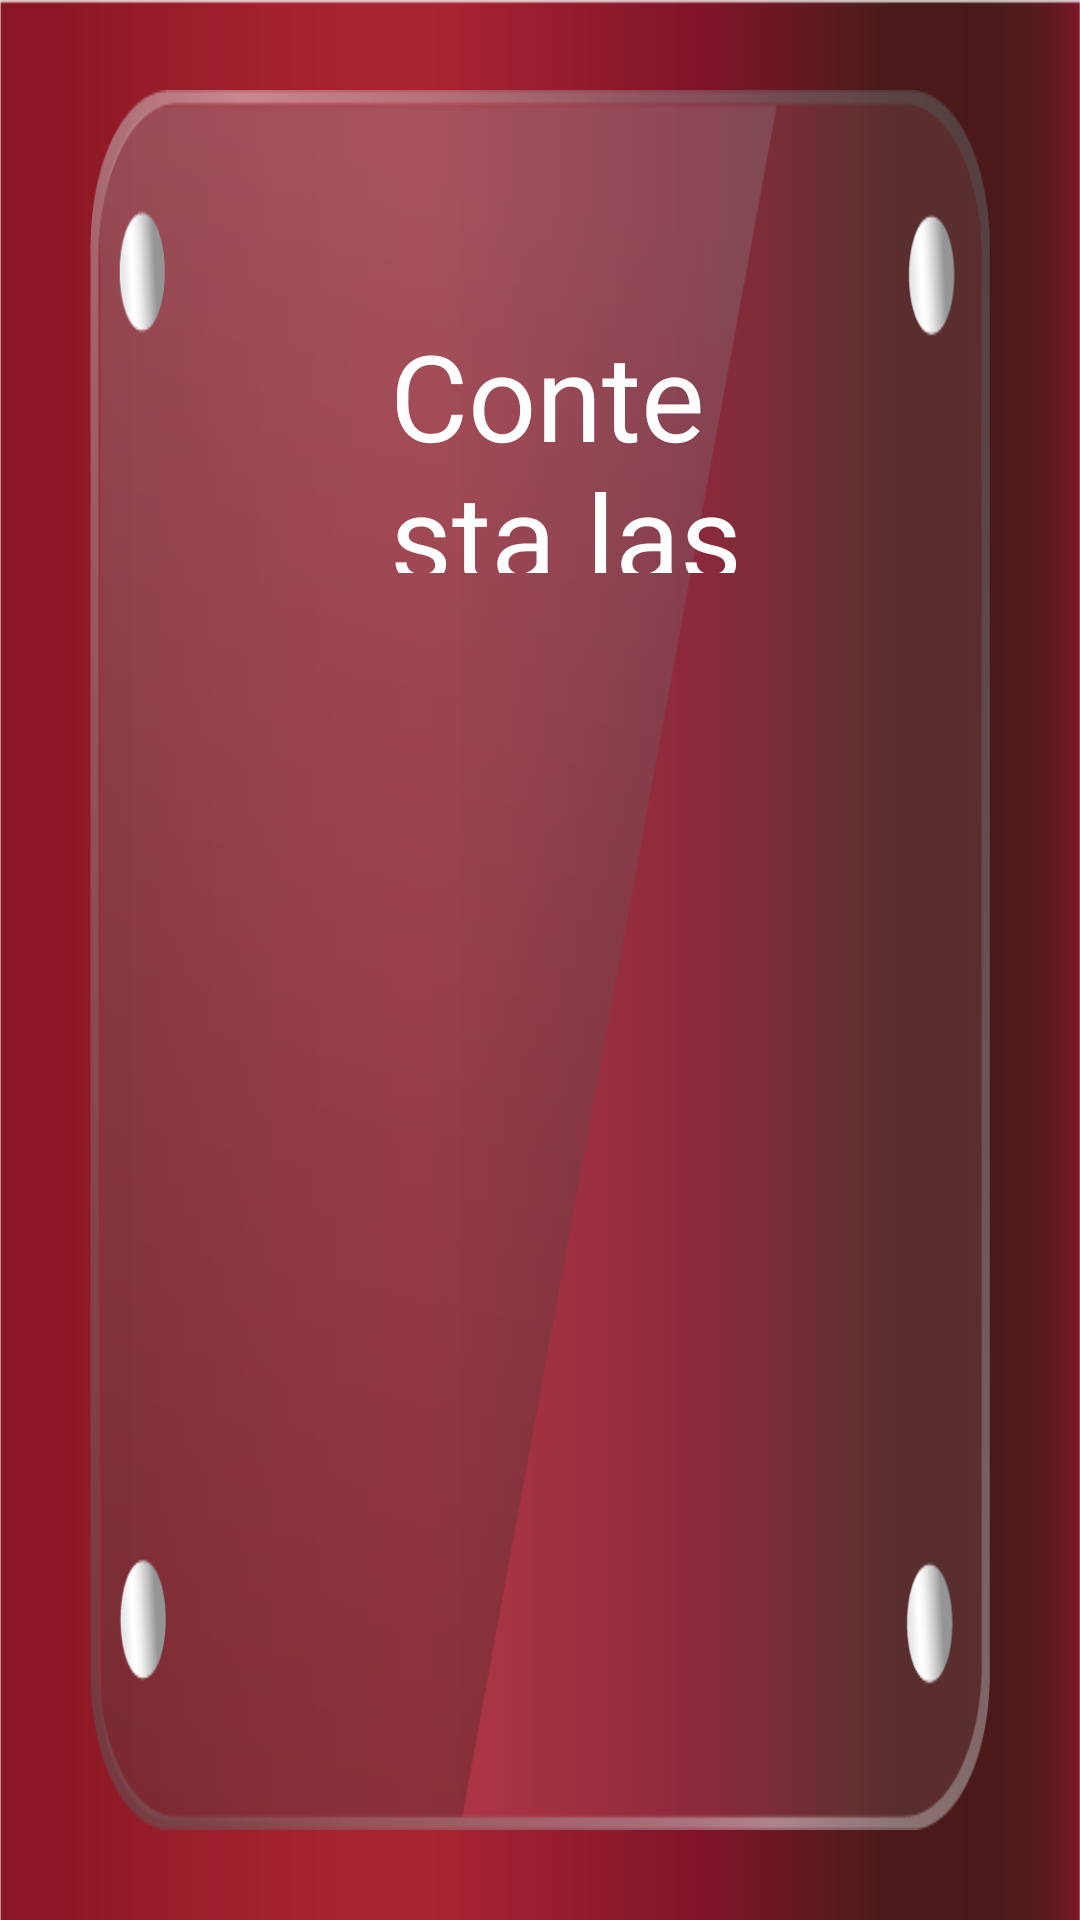

Android layout source for this screen:
<!-- AndroidManifest.xml: application theme AppTheme -->
<!-- res/layout/activity_camino_mpss.xml -->
<RelativeLayout xmlns:android="http://schemas.android.com/apk/res/android"
    xmlns:tools="http://schemas.android.com/tools"
    android:layout_width="match_parent"
    android:layout_height="match_parent"
    android:background="@drawable/fondorojo"
    tools:context="net.grapesoft.www.colgate.video">

    <LinearLayout
        android:orientation="vertical"
        android:layout_width="fill_parent"
        android:layout_height="fill_parent"
        android:background="@drawable/fondo"
        android:layout_margin="30dp"
        android:weightSum="100"
        android:padding="75dp">

        <TextView
            android:layout_width="fill_parent"
            android:layout_height="fill_parent"
            android:textAppearance="?android:attr/textAppearanceLarge"
            android:text="Contesta las siguientes preguntas para identificar tu régimen:"
            android:id="@+id/tvTituloVideo"
            android:width="80dp"
            android:layout_weight="80"
            android:layout_marginLeft="25dp"
            android:textColor="@android:color/white"
            android:textIsSelectable="false"
            android:textSize="40dp" />

        <FrameLayout
            android:layout_width="match_parent"
            android:layout_height="match_parent"
            android:layout_weight="20">


        </FrameLayout>

    </LinearLayout>


</RelativeLayout>
<!-- resources referenced by this layout -->
<resources>
  <!-- drawable fondo: png bitmap (drawable, 47433 bytes) -->
  <!-- drawable fondorojo: png bitmap (drawable, 5407 bytes) -->
  <style name="AppTheme" parent="Theme.AppCompat.Light.NoActionBar">
          
          <item name="colorPrimary">@color/colorPrimary</item>
          <item name="colorPrimaryDark">@color/colorPrimaryDark</item>
          <item name="colorAccent">@color/colorAccent</item>
      </style>
  <!-- not gathered from this repository: default colours our renderer supplied (Android Studio template values) -->
  <color name="colorPrimary">#FF6200EE</color>
  <color name="colorPrimaryDark">#FF3700B3</color>
  <color name="colorAccent">#FF03DAC5</color>
</resources>
